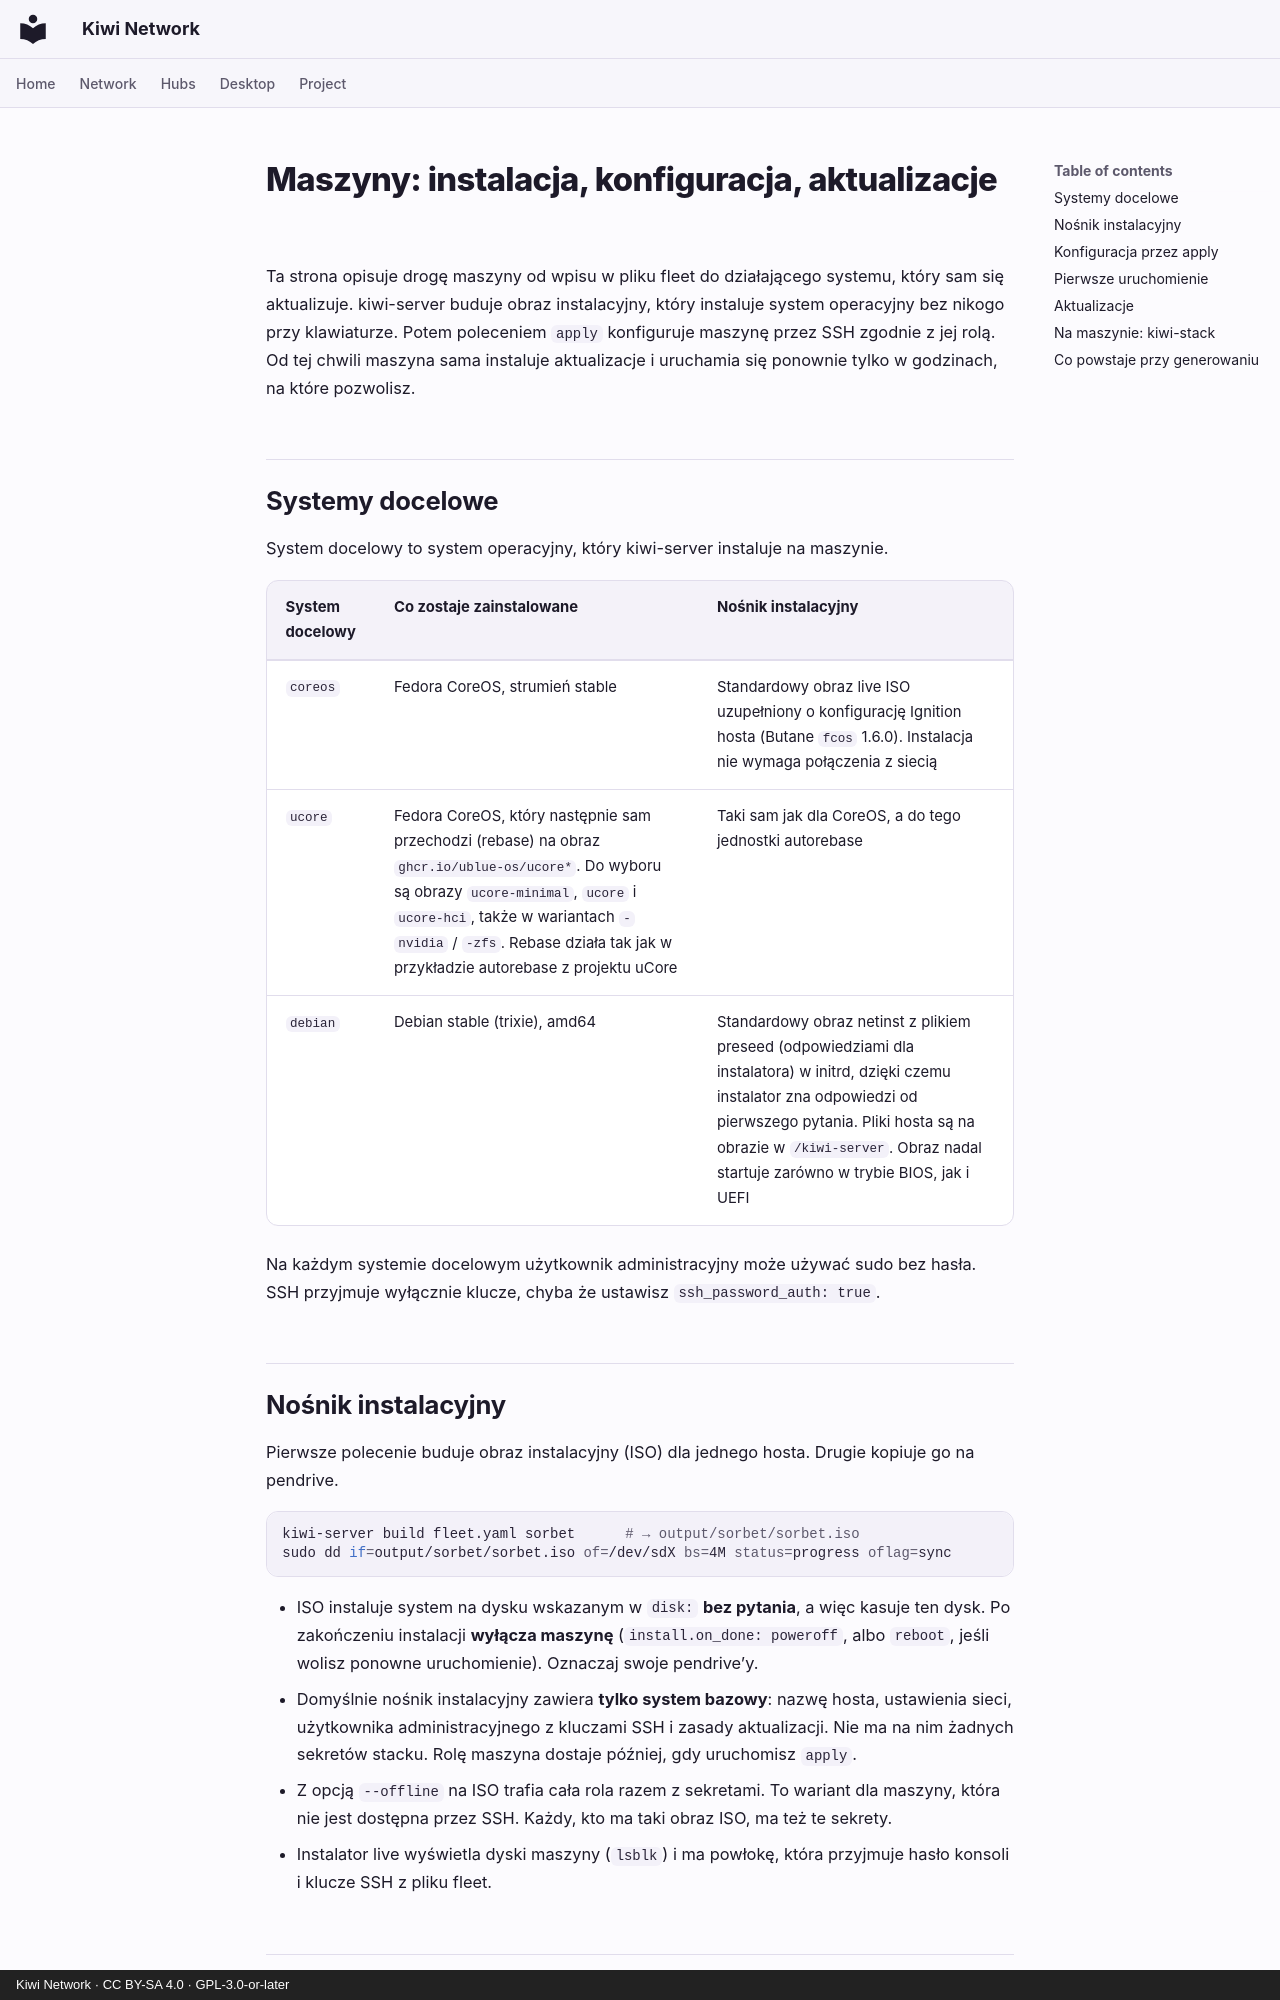

repository: derlocke-ng/kiwi-network · page: server/machines.pl/index.html · generator: mkdocs · copyright: Kiwi Network · CC BY-SA 4.0 · GPL-3.0-or-later

# Maszyny: instalacja, konfiguracja, aktualizacje

Ta strona opisuje drogę maszyny od wpisu w pliku fleet do działającego
systemu, który sam się aktualizuje. kiwi-server buduje obraz instalacyjny, który
instaluje system operacyjny bez nikogo przy klawiaturze. Potem poleceniem
`apply` konfiguruje maszynę przez SSH zgodnie z jej rolą. Od tej chwili
maszyna sama instaluje aktualizacje i uruchamia się ponownie tylko w godzinach,
na które pozwolisz.

## Systemy docelowe { #targets }

System docelowy to system operacyjny, który kiwi-server instaluje na maszynie.

| System docelowy | Co zostaje zainstalowane | Nośnik instalacyjny |
|---|---|---|
| `coreos` | Fedora CoreOS, strumień stable | Standardowy obraz live ISO uzupełniony o konfigurację Ignition hosta (Butane `fcos` 1.6.0). Instalacja nie wymaga połączenia z siecią |
| `ucore` | Fedora CoreOS, który następnie sam przechodzi (rebase) na obraz `ghcr.io/ublue-os/ucore*`. Do wyboru są obrazy `ucore-minimal`, `ucore` i `ucore-hci`, także w wariantach `-nvidia` / `-zfs`. Rebase działa tak jak w przykładzie autorebase z projektu uCore | Taki sam jak dla CoreOS, a do tego jednostki autorebase |
| `debian` | Debian stable (trixie), amd64 | Standardowy obraz netinst z plikiem preseed (odpowiedziami dla instalatora) w initrd, dzięki czemu instalator zna odpowiedzi od pierwszego pytania. Pliki hosta są na obrazie w `/kiwi-server`. Obraz nadal startuje zarówno w trybie BIOS, jak i UEFI |

Na każdym systemie docelowym użytkownik administracyjny może używać sudo bez
hasła. SSH przyjmuje wyłącznie klucze, chyba że ustawisz
`ssh_password_auth: true`.

## Nośnik instalacyjny { #install-media }

Pierwsze polecenie buduje obraz instalacyjny (ISO) dla jednego hosta. Drugie
kopiuje go na pendrive.

```bash
kiwi-server build fleet.yaml sorbet      # → output/sorbet/sorbet.iso
sudo dd if=output/sorbet/sorbet.iso of=/dev/sdX bs=4M status=progress oflag=sync
```

- ISO instaluje system na dysku wskazanym w `disk:` **bez pytania**, a więc
  kasuje ten dysk. Po zakończeniu instalacji **wyłącza maszynę**
  (`install.on_done: poweroff`, albo `reboot`, jeśli wolisz ponowne
  uruchomienie). Oznaczaj swoje pendrive’y.
- Domyślnie nośnik instalacyjny zawiera **tylko system bazowy**: nazwę hosta,
  ustawienia sieci, użytkownika administracyjnego z kluczami SSH i zasady
  aktualizacji. Nie ma na nim żadnych sekretów stacku. Rolę maszyna dostaje
  później, gdy uruchomisz `apply`.
- Z opcją `--offline` na ISO trafia cała rola razem z sekretami. To wariant
  dla maszyny, która nie jest dostępna przez SSH. Każdy, kto ma taki obraz ISO,
  ma też te sekrety.
- Instalator live wyświetla dyski maszyny (`lsblk`) i ma powłokę, która
  przyjmuje hasło konsoli i klucze SSH z pliku fleet.
